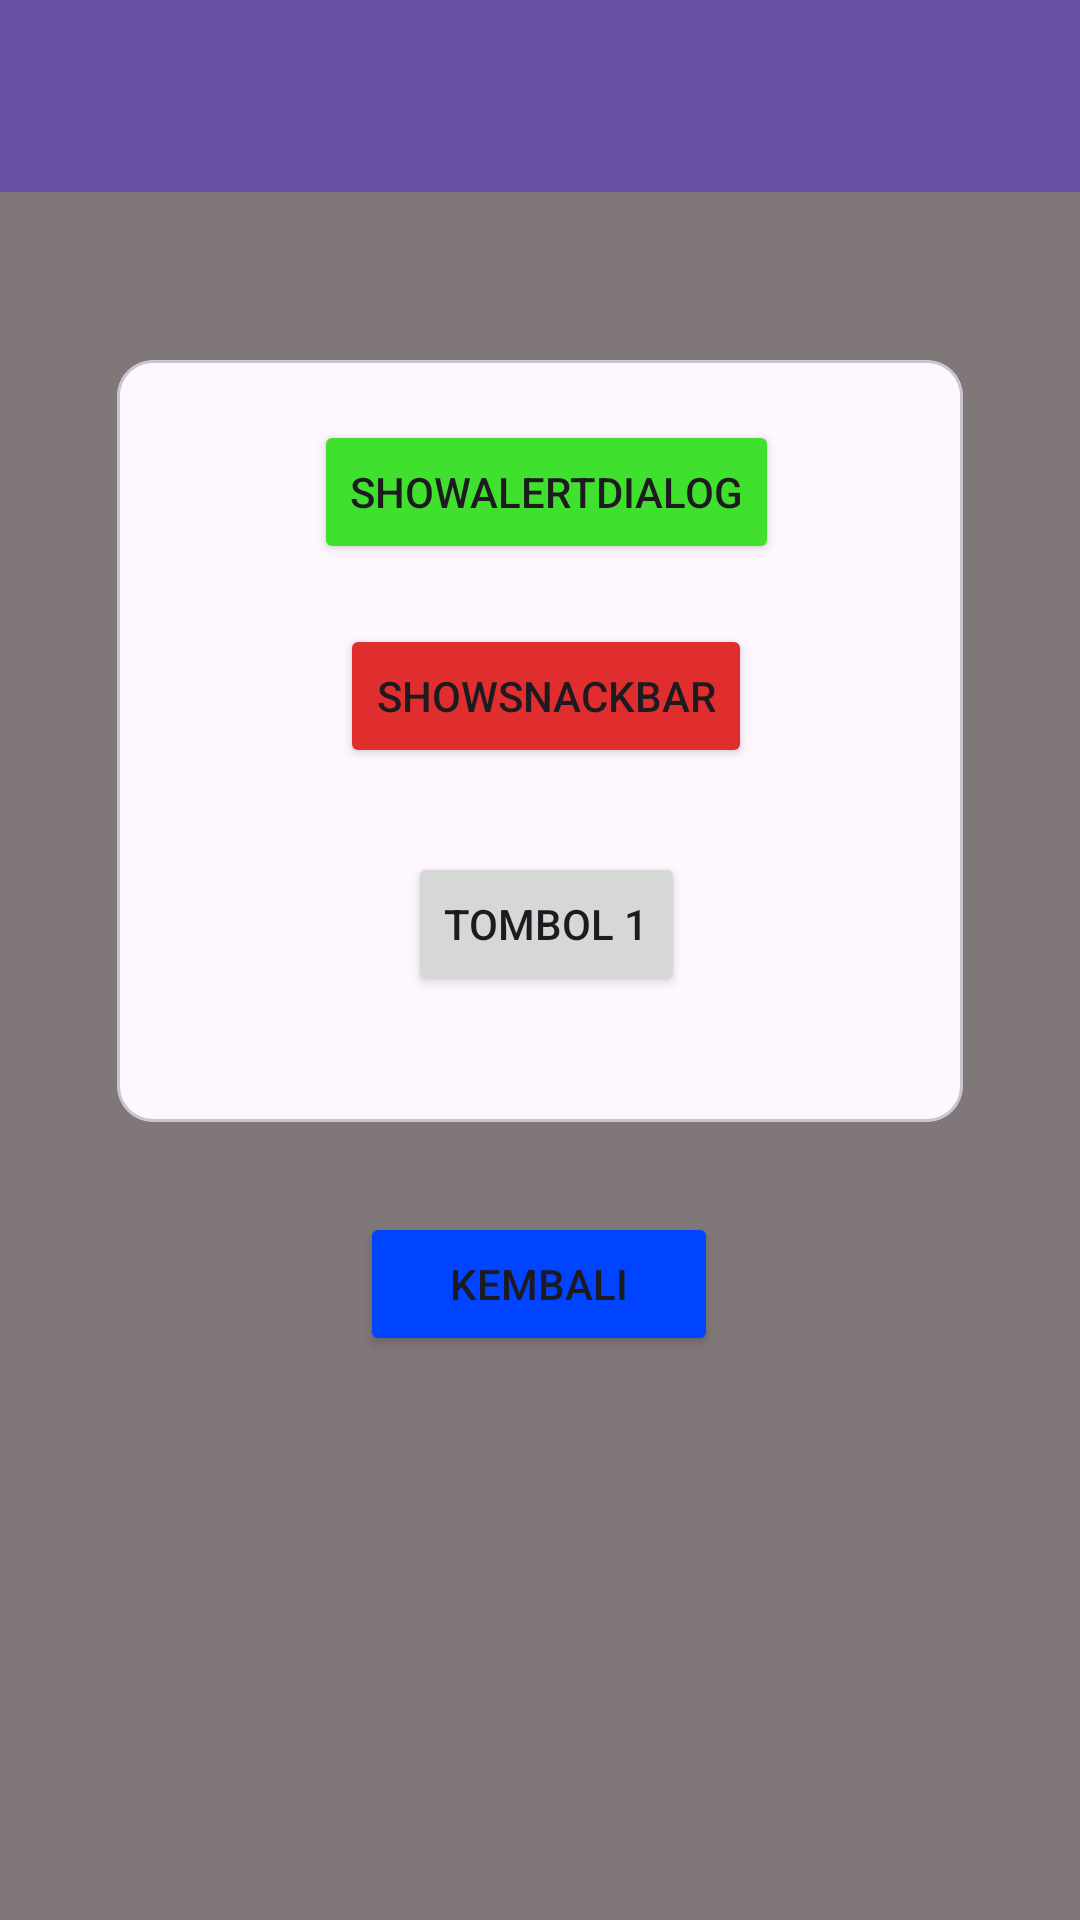

Layout XML and referenced resources for this Android screen:
<!-- AndroidManifest.xml: application theme Theme.Aldo_TIE_Pertemuan3 -->
<!-- res/layout/activity_fourth.xml -->
<?xml version="1.0" encoding="utf-8"?>
<androidx.constraintlayout.widget.ConstraintLayout xmlns:android="http://schemas.android.com/apk/res/android"
    xmlns:app="http://schemas.android.com/apk/res-auto"
    xmlns:tools="http://schemas.android.com/tools"
    android:id="@+id/main"
    android:background="#807878"
    android:layout_width="match_parent"
    android:layout_height="match_parent"
    tools:context=".Home.Pertemuan4.FourthActivity">


    <Button
        android:id="@+id/btnKembali"
        android:layout_width="wrap_content"
        android:layout_height="wrap_content"
        android:layout_marginTop="404dp"
        android:backgroundTint="@color/blue"
        android:paddingHorizontal="30dp"
        android:text="Kembali"
        app:layout_constraintEnd_toEndOf="parent"
        app:layout_constraintHorizontal_bias="0.498"
        app:layout_constraintStart_toStartOf="parent"
        app:layout_constraintTop_toTopOf="parent" />


    <com.google.android.material.card.MaterialCardView
        android:layout_width="282dp"
        android:layout_height="254dp"
        android:layout_marginTop="120dp"
        app:layout_constraintEnd_toEndOf="parent"
        app:layout_constraintStart_toStartOf="parent"
        app:layout_constraintTop_toTopOf="parent">

        <androidx.constraintlayout.widget.ConstraintLayout
            android:layout_width="246dp"
            android:layout_height="223dp"
            android:layout_margin="20dp">

            <Button
                android:id="@+id/btn1"
                android:layout_width="wrap_content"
                android:layout_height="wrap_content"
                android:layout_marginTop="28dp"
                android:text="Tombol 1"
                app:layout_constraintEnd_toEndOf="parent"
                app:layout_constraintStart_toStartOf="parent"
                app:layout_constraintTop_toBottomOf="@+id/btnShowSnackBar" />

            <Button
                android:id="@+id/btnShowAlertDialog"
                android:layout_width="wrap_content"
                android:layout_height="wrap_content"
                android:backgroundTint="#40E02E"
                android:text="ShowAlertDialog"
                app:layout_constraintEnd_toEndOf="parent"
                app:layout_constraintStart_toStartOf="parent"
                app:layout_constraintTop_toTopOf="parent" />

            <Button
                android:id="@+id/btnShowSnackBar"
                android:layout_width="wrap_content"
                android:layout_height="wrap_content"
                android:layout_marginTop="20dp"
                android:backgroundTint="#E02E2E"
                android:text="ShowSnackBar"
                app:layout_constraintEnd_toEndOf="parent"
                app:layout_constraintStart_toStartOf="parent"
                app:layout_constraintTop_toBottomOf="@+id/btnShowAlertDialog" />



        </androidx.constraintlayout.widget.ConstraintLayout>



    </com.google.android.material.card.MaterialCardView>
    <androidx.appcompat.widget.Toolbar
        android:id="@+id/toolbar"
        android:layout_width="match_parent"
        android:layout_height="?attr/actionBarSize"
        android:background="?attr/colorPrimary"
        app:layout_constraintEnd_toEndOf="parent"
        app:layout_constraintStart_toStartOf="parent"
        app:layout_constraintTop_toTopOf="parent"
        app:subtitleTextColor="@android:color/white"
        app:titleTextColor="@android:color/white" />
</androidx.constraintlayout.widget.ConstraintLayout>
<!-- resources referenced by this layout -->
<resources>
  <color name="blue">#0044FF</color>
  <style name="Theme.Aldo_TIE_Pertemuan3" parent="Base.Theme.Aldo_TIE_Pertemuan3" />
  <style name="Base.Theme.Aldo_TIE_Pertemuan3" parent="Theme.Material3.DayNight.NoActionBar">
          
          
      </style>
</resources>
